Labelled photos from "Segmented", an image-classification folder in agb2k/Multi-View-Oil-Palm-Seed-Classification-Correspondence. The possible labels are: bad seed, good seed.

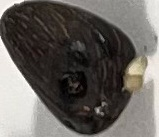
Label: bad seed

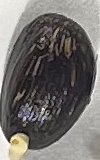
Label: good seed

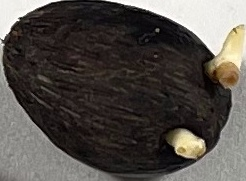
Label: bad seed

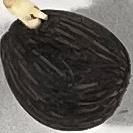
Label: good seed

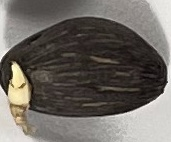
Label: good seed

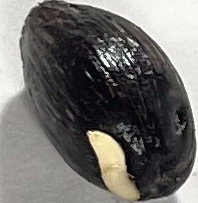
Label: good seed
